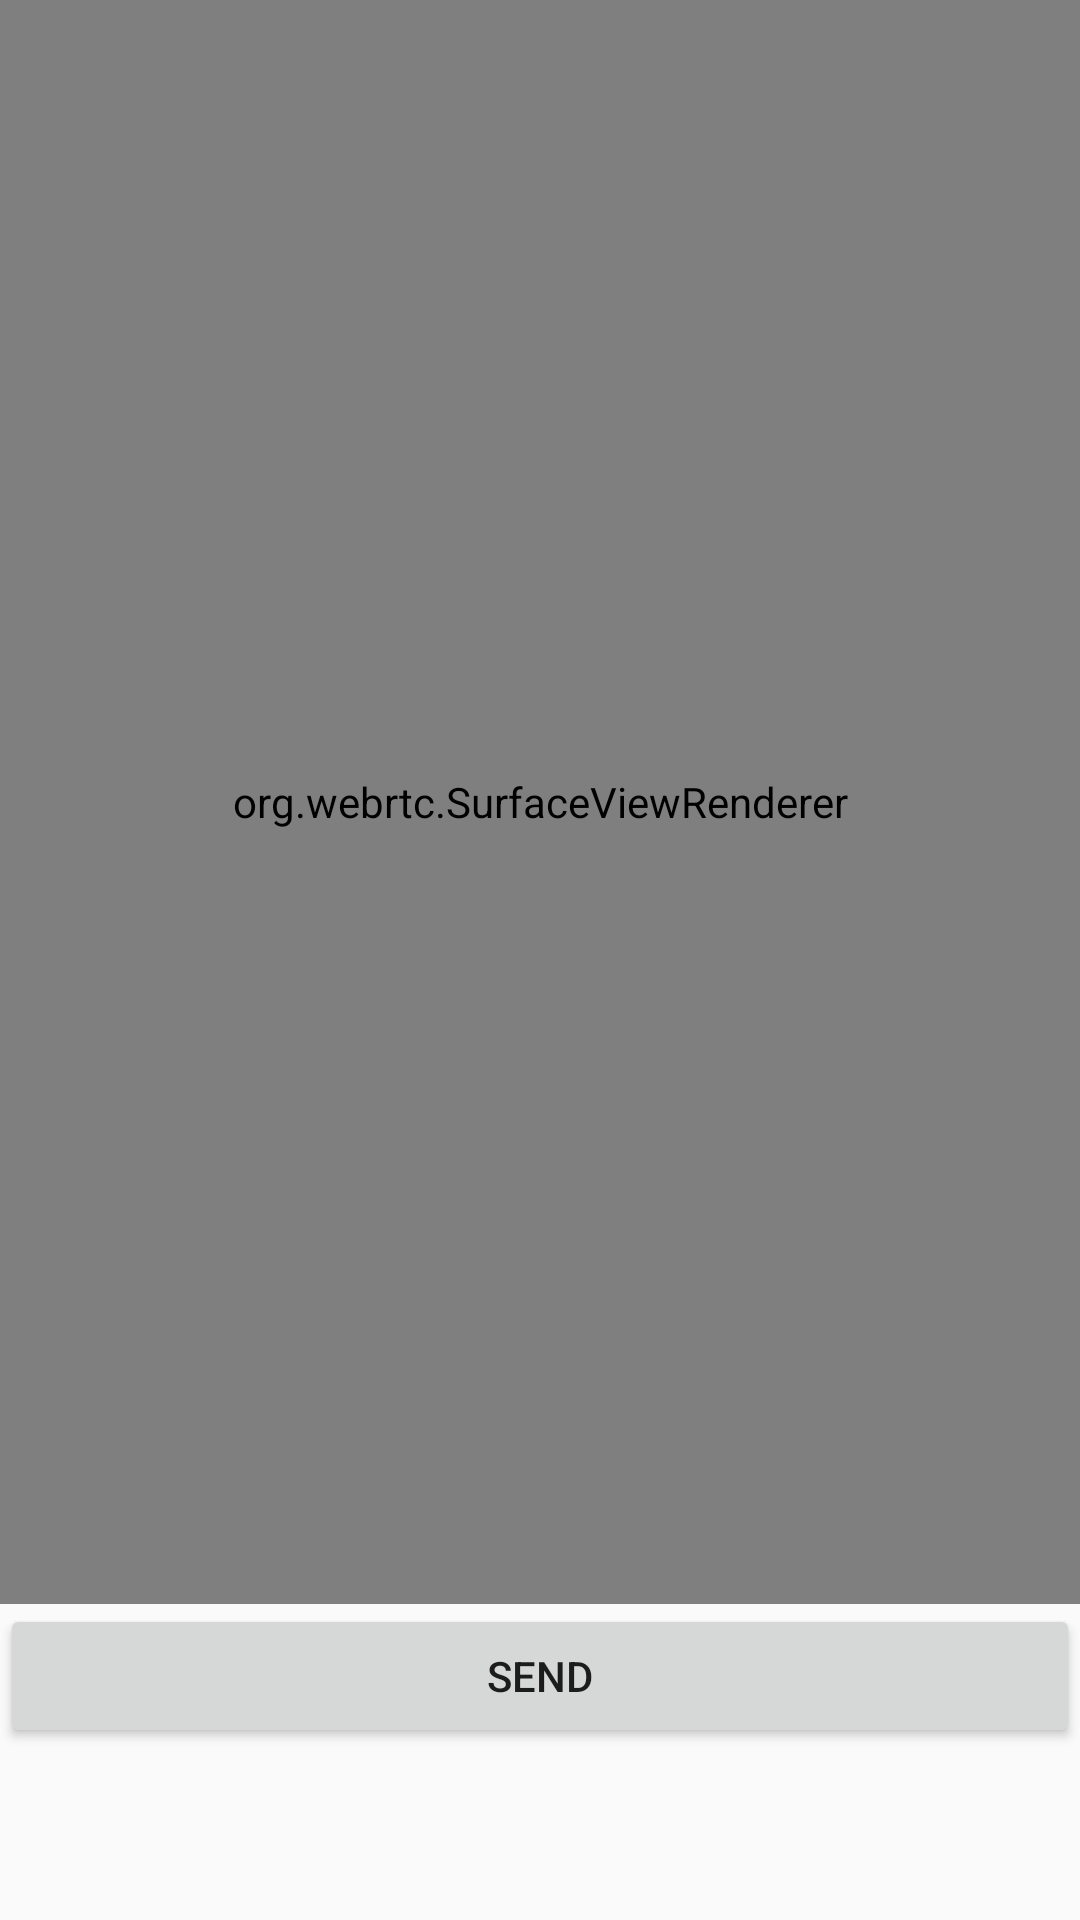

This screen was rendered from an Android layout file. Write that file and the resources it references.
<!-- AndroidManifest.xml: application theme AppTheme -->
<!-- res/layout/activity_buyer_call.xml -->
<?xml version="1.0" encoding="utf-8"?>
<LinearLayout
    xmlns:android="http://schemas.android.com/apk/res/android"
    xmlns:tools="http://schemas.android.com/tools"
    android:layout_width="match_parent"
    android:layout_height="wrap_content"
    android:layout_gravity="bottom"
    android:orientation="vertical">

    <FrameLayout
        android:layout_width="match_parent"
        android:layout_height="wrap_content"
        android:layout_weight="9">

        <org.webrtc.SurfaceViewRenderer
            android:id="@+id/remote_view"
            android:layout_width="match_parent"
            android:layout_height="match_parent" />

    </FrameLayout>

    <LinearLayout
        android:layout_width="match_parent"
        android:layout_height="wrap_content"
        android:layout_gravity="bottom"
        android:layout_weight="1"
        android:orientation="horizontal">


        <Button
            android:id="@+id/send_data_channel_text"
            android:layout_width="wrap_content"
            android:layout_height="wrap_content"
            android:text="Send"
            android:layout_weight="1"
            tools:ignore="HardcodedText" />
    </LinearLayout>
</LinearLayout>
<!-- resources referenced by this layout -->
<resources>
  <style name="AppTheme" parent="Theme.AppCompat.Light.NoActionBar">
          
          <item name="colorPrimary">@color/colorPrimary</item>
          <item name="colorPrimaryDark">@color/colorPrimaryDark</item>
          <item name="colorAccent">@color/colorAccent</item>
  
          <item name="android:statusBarColor">@color/colorWhite</item>
          <item name="android:windowLightStatusBar">true</item>
      </style>
  <color name="colorPrimary">#6200EE</color>
  <color name="colorPrimaryDark">#3700B3</color>
  <color name="colorAccent">#03DAC5</color>
  <color name="colorWhite">@android:color/white</color>
</resources>
